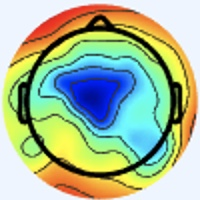

The table this chart was drawn from, first rows:
[238 245 255], [238 245 255], [238 245 255], [238 245 255], [238 245 255], [238 245 255], [238 245 255], [238 245 255], [238 245 255], [238 245 255], [238 245 255], [238 245 255], [238 245 255], [238 245 255], [238 245 255], [238 245 255], [238 245 255], [238 245 255], [238 245 255], [238 245 255], [238 245 255], [238 245 255], [238 245 255], [238 245 255]
[238 245 255], [238 245 255], [238 245 255], [238 245 255], [238 245 255], [238 245 255], [238 245 255], [238 245 255], [238 245 255], [238 245 255], [238 245 255], [238 245 255], [238 245 255], [238 245 255], [238 245 255], [238 245 255], [238 245 255], [238 245 255], [238 245 255], [238 245 255], [238 245 255], [238 245 255], [238 245 255], [238 245 255]
[238 245 255], [238 245 255], [238 245 255], [238 245 255], [238 245 255], [238 245 255], [238 245 255], [238 245 255], [238 245 255], [238 245 255], [238 245 255], [238 245 255], [238 245 255], [238 245 255], [238 245 255], [238 245 255], [238 245 255], [238 245 255], [238 245 255], [238 245 255], [238 245 255], [238 245 255], [238 245 255], [238 245 255]
[238 245 255], [238 245 255], [238 245 255], [238 245 255], [238 245 255], [238 245 255], [238 245 255], [238 245 255], [238 245 255], [238 245 255], [238 245 255], [238 245 255], [238 245 255], [238 245 255], [238 245 255], [238 245 255], [238 245 255], [238 245 255], [238 245 255], [238 245 255], [238 245 255], [238 245 255], [238 245 255], [238 245 255]
[238 245 255], [238 245 255], [238 245 255], [238 245 255], [238 245 255], [238 245 255], [238 245 255], [238 245 255], [238 245 255], [238 245 255], [238 245 255], [238 245 255], [238 245 255], [238 245 255], [238 245 255], [238 245 255], [238 245 255], [238 245 255], [238 245 255], [238 245 255], [238 245 255], [238 245 255], [238 245 255], [238 245 255]
[238 245 255], [238 245 255], [238 245 255], [238 245 255], [238 245 255], [238 245 255], [238 245 255], [238 245 255], [238 245 255], [238 245 255], [238 245 255], [238 245 255], [238 245 255], [238 245 255], [238 245 255], [238 245 255], [238 245 255], [238 245 255], [238 245 255], [238 245 255], [238 245 255], [238 245 255], [238 245 255], [238 245 255]
[238 245 255], [238 245 255], [238 245 255], [238 245 255], [238 245 255], [238 245 255], [238 245 255], [238 245 255], [238 245 255], [238 245 255], [238 245 255], [238 245 255], [238 245 255], [238 245 255], [238 245 255], [238 245 255], [238 245 255], [238 245 255], [238 245 255], [238 245 255], [238 245 255], [238 245 255], [238 245 255], [238 245 255]
[238 245 255], [238 245 255], [238 245 255], [238 245 255], [238 245 255], [238 245 255], [238 245 255], [238 245 255], [238 245 255], [238 245 255], [238 245 255], [238 245 255], [238 245 255], [238 245 255], [238 245 255], [238 245 255], [238 245 255], [238 245 255], [238 245 255], [238 245 255], [238 245 255], [238 245 255], [238 245 255], [238 245 255]
[238 245 255], [238 245 255], [238 245 255], [238 245 255], [238 245 255], [238 245 255], [238 245 255], [238 245 255], [238 245 255], [238 245 255], [238 245 255], [238 245 255], [238 245 255], [238 245 255], [238 245 255], [238 245 255], [238 245 255], [238 245 255], [238 245 255], [238 245 255], [238 245 255], [238 245 255], [238 245 255], [238 245 255]
[238 245 255], [238 245 255], [238 245 255], [238 245 255], [238 245 255], [238 245 255], [238 245 255], [238 245 255], [238 245 255], [238 245 255], [238 245 255], [238 245 255], [238 245 255], [238 245 255], [238 245 255], [238 245 255], [238 245 255], [238 245 255], [238 245 255], [238 245 255], [238 245 255], [238 245 255], [238 245 255], [238 245 255]
[238 245 255], [238 245 255], [238 245 255], [238 245 255], [238 245 255], [238 245 255], [238 245 255], [238 245 255], [238 245 255], [238 245 255], [238 245 255], [238 245 255], [238 245 255], [238 245 255], [238 245 255], [238 245 255], [238 245 255], [238 245 255], [238 245 255], [238 245 255], [238 245 255], [238 245 255], [238 245 255], [238 245 255]
[238 245 255], [238 245 255], [238 245 255], [238 245 255], [238 245 255], [238 245 255], [238 245 255], [238 245 255], [238 245 255], [238 245 255], [238 245 255], [238 245 255], [238 245 255], [238 245 255], [238 245 255], [238 245 255], [238 245 255], [238 245 255], [238 245 255], [238 245 255], [238 245 255], [238 245 255], [238 245 255], [238 245 255]
[238 245 255], [238 245 255], [238 245 255], [238 245 255], [238 245 255], [238 245 255], [238 245 255], [238 245 255], [238 245 255], [238 245 255], [238 245 255], [238 245 255], [238 245 255], [238 245 255], [238 245 255], [238 245 255], [238 245 255], [238 245 255], [238 245 255], [238 245 255], [238 245 255], [238 245 255], [238 245 255], [238 245 255]
[238 245 255], [238 245 255], [238 245 255], [238 245 255], [238 245 255], [238 245 255], [238 245 255], [238 245 255], [238 245 255], [238 245 255], [238 245 255], [238 245 255], [238 245 255], [238 245 255], [238 245 255], [238 245 255], [238 245 255], [238 245 255], [238 245 255], [238 245 255], [238 245 255], [238 245 255], [238 245 255], [238 245 255]
[238 245 255], [238 245 255], [238 245 255], [238 245 255], [238 245 255], [238 245 255], [238 245 255], [238 245 255], [238 245 255], [238 245 255], [238 245 255], [238 245 255], [238 245 255], [238 245 255], [238 245 255], [238 245 255], [238 245 255], [238 245 255], [238 245 255], [238 245 255], [238 245 255], [238 245 255], [238 245 255], [238 245 255]
[238 245 255], [238 245 255], [238 245 255], [238 245 255], [238 245 255], [238 245 255], [238 245 255], [238 245 255], [238 245 255], [238 245 255], [238 245 255], [238 245 255], [238 245 255], [238 245 255], [238 245 255], [238 245 255], [238 245 255], [238 245 255], [238 245 255], [238 245 255], [238 245 255], [238 245 255], [238 245 255], [238 245 255]
[238 245 255], [238 245 255], [238 245 255], [238 245 255], [238 245 255], [238 245 255], [238 245 255], [238 245 255], [238 245 255], [238 245 255], [238 245 255], [238 245 255], [238 245 255], [238 245 255], [238 245 255], [238 245 255], [238 245 255], [238 245 255], [238 245 255], [238 245 255], [238 245 255], [238 245 255], [238 245 255], [238 245 255]
[238 245 255], [238 245 255], [238 245 255], [238 245 255], [238 245 255], [238 245 255], [238 245 255], [238 245 255], [238 245 255], [238 245 255], [238 245 255], [238 245 255], [238 245 255], [238 245 255], [238 245 255], [238 245 255], [238 245 255], [238 245 255], [238 245 255], [238 245 255], [238 245 255], [238 245 255], [238 245 255], [238 245 255]
[238 245 255], [238 245 255], [238 245 255], [238 245 255], [238 245 255], [238 245 255], [238 245 255], [238 245 255], [238 245 255], [238 245 255], [238 245 255], [238 245 255], [238 245 255], [238 245 255], [238 245 255], [238 245 255], [238 245 255], [238 245 255], [238 245 255], [238 245 255], [238 245 255], [238 245 255], [238 245 255], [238 245 255]
[238 245 255], [238 245 255], [238 245 255], [238 245 255], [238 245 255], [238 245 255], [238 245 255], [238 245 255], [238 245 255], [238 245 255], [238 245 255], [238 245 255], [238 245 255], [238 245 255], [238 245 255], [238 245 255], [238 245 255], [238 245 255], [238 245 255], [238 245 255], [238 245 255], [238 245 255], [238 245 255], [238 245 255]
[238 245 255], [238 245 255], [238 245 255], [238 245 255], [238 245 255], [238 245 255], [238 245 255], [238 245 255], [238 245 255], [238 245 255], [238 245 255], [238 245 255], [238 245 255], [238 245 255], [238 245 255], [238 245 255], [238 245 255], [238 245 255], [238 245 255], [238 245 255], [238 245 255], [238 245 255], [238 245 255], [238 245 255]
[238 245 255], [238 245 255], [238 245 255], [238 245 255], [238 245 255], [238 245 255], [238 245 255], [238 245 255], [238 245 255], [238 245 255], [238 245 255], [238 245 255], [238 245 255], [238 245 255], [238 245 255], [238 245 255], [238 245 255], [238 245 255], [238 245 255], [238 245 255], [238 245 255], [238 245 255], [238 245 255], [238 245 255]
[238 245 255], [238 245 255], [238 245 255], [238 245 255], [238 245 255], [238 245 255], [238 245 255], [238 245 255], [238 245 255], [238 245 255], [238 245 255], [238 245 255], [238 245 255], [238 245 255], [238 245 255], [238 245 255], [238 245 255], [238 245 255], [238 245 255], [238 245 255], [238 245 255], [238 245 255], [238 245 255], [238 245 255]
[238 245 255], [238 245 255], [238 245 255], [238 245 255], [238 245 255], [238 245 255], [238 245 255], [238 245 255], [238 245 255], [238 245 255], [238 245 255], [238 245 255], [238 245 255], [238 245 255], [238 245 255], [238 245 255], [238 245 255], [238 245 255], [238 245 255], [238 245 255], [238 245 255], [238 245 255], [238 245 255], [238 245 255]
[238 245 255], [238 245 255], [238 245 255], [238 245 255], [238 245 255], [238 245 255], [238 245 255], [238 245 255], [238 245 255], [238 245 255], [238 245 255], [238 245 255], [238 245 255], [238 245 255], [238 245 255], [238 245 255], [238 245 255], [238 245 255], [238 245 255], [238 245 255], [238 245 255], [238 245 255], [238 245 255], [238 245 255]
[238 245 255], [238 245 255], [238 245 255], [238 245 255], [238 245 255], [238 245 255], [238 245 255], [238 245 255], [238 245 255], [238 245 255], [238 245 255], [238 245 255], [238 245 255], [238 245 255], [238 245 255], [238 245 255], [238 245 255], [238 245 255], [238 245 255], [238 245 255], [238 245 255], [238 245 255], [238 245 255], [238 245 255]
[238 245 255], [238 245 255], [238 245 255], [238 245 255], [238 245 255], [238 245 255], [238 245 255], [238 245 255], [238 245 255], [238 245 255], [238 245 255], [238 245 255], [238 245 255], [238 245 255], [238 245 255], [238 245 255], [238 245 255], [238 245 255], [238 245 255], [238 245 255], [238 245 255], [238 245 255], [238 245 255], [238 245 255]
[238 245 255], [238 245 255], [238 245 255], [238 245 255], [238 245 255], [238 245 255], [238 245 255], [238 245 255], [238 245 255], [238 245 255], [238 245 255], [238 245 255], [238 245 255], [238 245 255], [238 245 255], [238 245 255], [238 245 255], [238 245 255], [238 245 255], [238 245 255], [238 245 255], [238 245 255], [238 245 255], [238 245 255]
[238 245 255], [238 245 255], [238 245 255], [238 245 255], [238 245 255], [238 245 255], [238 245 255], [238 245 255], [238 245 255], [238 245 255], [238 245 255], [238 245 255], [238 245 255], [238 245 255], [238 245 255], [238 245 255], [238 245 255], [238 245 255], [238 245 255], [238 245 255], [238 245 255], [238 245 255], [238 245 255], [238 245 255]
[238 245 255], [238 245 255], [238 245 255], [238 245 255], [238 245 255], [238 245 255], [238 245 255], [238 245 255], [238 245 255], [238 245 255], [238 245 255], [238 245 255], [238 245 255], [238 245 255], [238 245 255], [238 245 255], [238 245 255], [238 245 255], [238 245 255], [238 245 255], [238 245 255], [238 245 255], [238 245 255], [238 245 255]
[238 245 255], [238 245 255], [238 245 255], [238 245 255], [238 245 255], [238 245 255], [238 245 255], [238 245 255], [238 245 255], [238 245 255], [238 245 255], [238 245 255], [238 245 255], [238 245 255], [238 245 255], [238 245 255], [238 245 255], [238 245 255], [238 245 255], [238 245 255], [238 245 255], [238 245 255], [238 245 255], [238 245 255]
[238 245 255], [238 245 255], [238 245 255], [238 245 255], [238 245 255], [238 245 255], [238 245 255], [238 245 255], [238 245 255], [238 245 255], [238 245 255], [238 245 255], [238 245 255], [238 245 255], [238 245 255], [238 245 255], [238 245 255], [238 245 255], [238 245 255], [237 246 253], [237 246 253], [237 246 255], [238 245 255], [238 245 255]
[238 245 255], [238 245 255], [238 245 255], [238 245 255], [238 245 255], [238 245 255], [238 245 255], [238 245 255], [238 245 255], [238 245 255], [238 245 255], [238 245 255], [238 245 255], [238 245 255], [238 245 255], [238 245 255], [238 244 255], [238 244 255], [237 246 253], [236 247 251], [236 247 251], [236 247 253], [237 245 255], [237 245 255]
[238 245 255], [238 245 255], [238 245 255], [238 245 255], [238 245 255], [238 245 255], [238 245 255], [238 245 255], [238 245 255], [238 245 255], [238 245 255], [238 245 255], [238 245 255], [238 245 255], [238 245 255], [238 245 255], [240 244 255], [238 245 255], [237 246 253], [237 246 251], [237 246 251], [238 245 253], [237 245 255], [236 246 255]
[238 245 255], [238 245 255], [238 245 255], [238 245 255], [238 245 255], [238 245 255], [238 245 255], [238 245 255], [238 245 255], [238 245 255], [238 245 255], [238 245 255], [238 245 255], [238 245 255], [238 245 255], [240 244 253], [241 244 251], [241 244 251], [238 245 253], [238 245 255], [244 242 255], [244 242 255], [240 243 255], [236 245 255]
[238 245 255], [238 245 255], [238 245 255], [238 245 255], [238 245 255], [238 245 255], [238 245 255], [238 245 255], [238 245 255], [238 245 255], [238 245 255], [238 245 255], [238 245 255], [238 245 255], [238 245 255], [240 244 253], [241 244 251], [241 244 251], [238 244 255], [240 244 255], [245 241 255], [247 240 255], [241 243 255], [237 244 255]
[238 245 255], [238 245 255], [238 245 255], [238 245 255], [238 245 255], [238 245 255], [238 245 255], [238 245 255], [238 245 255], [238 245 255], [238 245 255], [238 245 255], [238 245 255], [238 245 255], [238 245 255], [238 245 255], [238 245 253], [238 245 255], [236 246 255], [238 244 255], [245 242 253], [247 241 253], [243 243 255], [241 243 255]
[238 245 255], [238 245 255], [238 245 255], [238 245 255], [238 245 255], [238 245 255], [238 245 255], [238 245 255], [238 245 255], [238 245 255], [238 245 255], [238 245 255], [238 245 255], [238 245 255], [238 245 255], [238 245 255], [237 246 255], [237 245 255], [236 246 255], [237 245 255], [244 243 251], [244 243 251], [244 244 254], [244 244 254]
[238 245 255], [238 245 255], [238 245 255], [238 245 255], [238 245 255], [238 245 255], [238 245 255], [238 245 255], [238 245 255], [238 245 255], [238 245 255], [238 245 255], [238 245 255], [238 245 255], [238 245 255], [238 245 255], [237 245 255], [237 245 255], [237 246 255], [237 246 253], [241 244 251], [241 246 252], [239 246 255], [242 245 250]
[238 245 255], [238 245 255], [238 245 255], [238 245 255], [238 245 255], [238 245 255], [238 245 255], [238 245 255], [238 245 255], [238 245 255], [238 245 255], [238 245 255], [238 245 255], [238 245 255], [238 245 255], [238 245 255], [237 245 255], [237 245 255], [238 245 255], [238 245 253], [238 245 251], [239 246 252], [238 247 254], [247 246 244]
[238 245 255], [238 245 255], [238 245 255], [238 245 255], [238 245 255], [238 245 255], [238 245 255], [238 245 255], [238 245 255], [238 245 255], [238 245 255], [238 245 255], [238 245 255], [238 245 255], [238 245 255], [238 245 255], [236 245 252], [239 248 255], [238 242 254], [240 244 255], [238 245 253], [240 248 251], [247 255 255], [250 237 229]
[238 245 255], [238 245 255], [238 245 255], [238 245 255], [238 245 255], [238 245 255], [238 245 255], [238 245 255], [238 245 255], [238 245 255], [238 245 255], [238 245 255], [238 245 255], [238 245 255], [238 245 255], [238 245 255], [237 246 253], [237 246 253], [240 244 255], [243 245 255], [241 245 254], [239 243 246], [227 227 225], [212 193 179]
[238 245 255], [238 245 255], [238 245 255], [238 245 255], [238 245 255], [238 245 255], [238 245 255], [238 245 255], [238 245 255], [238 245 255], [238 245 255], [238 245 255], [238 245 255], [238 245 255], [238 245 255], [238 245 255], [240 247 255], [238 245 255], [238 245 255], [244 246 255], [251 251 255], [238 232 236], [185 170 165], [137 114 100]
[238 245 255], [238 245 255], [238 245 255], [238 245 255], [238 245 255], [238 245 255], [238 245 255], [238 245 255], [238 245 255], [238 245 255], [238 245 255], [238 245 255], [238 245 255], [238 245 255], [238 245 255], [238 245 255], [238 245 255], [240 247 255], [241 248 254], [242 243 247], [253 239 239], [229 204 199], [157 124 107], [117  77  52]
[238 245 255], [238 245 255], [238 245 255], [238 245 255], [238 245 255], [238 245 255], [238 245 255], [238 245 255], [238 245 255], [238 245 255], [238 245 255], [238 245 255], [238 245 255], [238 245 255], [238 245 255], [238 245 255], [235 244 251], [238 247 252], [241 251 253], [242 237 231], [245 210 191], [218 167 138], [156 100  65], [141  74  32]
[238 245 255], [238 245 255], [238 245 255], [238 245 255], [238 245 255], [238 245 255], [238 245 255], [238 245 255], [238 245 255], [238 245 255], [238 245 255], [238 245 255], [238 245 255], [238 245 255], [238 245 255], [238 245 255], [238 245 253], [238 246 249], [246 250 251], [248 232 219], [235 181 147], [215 138  92], [179  99  48], [176  87  31]
[238 245 255], [238 245 255], [238 245 255], [238 245 255], [238 245 255], [238 245 255], [238 245 255], [238 245 255], [238 245 255], [238 245 255], [238 245 255], [238 245 255], [238 245 255], [238 245 255], [238 245 255], [238 245 253], [242 247 253], [245 246 250], [250 241 242], [249 216 201], [227 153 108], [221 123  62], [217 115  51], [222 117  49]
[238 244 255], [238 245 255], [238 245 253], [238 245 253], [240 244 255], [240 244 255], [238 245 255], [238 245 255], [238 245 255], [238 245 253], [240 244 253], [238 245 253], [237 246 253], [237 246 255], [238 245 255], [240 244 255], [244 247 252], [246 241 238], [245 221 211], [242 191 162], [226 137  81], [229 121  49], [236 124  52], [237 127  50]
[238 244 255], [238 244 255], [237 246 251], [238 246 249], [241 244 253], [241 243 255], [238 244 255], [237 245 255], [239 246 254], [239 244 250], [242 245 250], [241 246 250], [235 246 250], [237 248 254], [241 245 255], [241 243 255], [246 250 253], [245 235 223], [232 189 155], [226 155 103], [233 136  65], [234 127  45], [239 132  52], [238 133  52]
[238 244 255], [238 244 255], [237 246 253], [238 245 251], [241 244 253], [241 243 255], [238 244 255], [237 245 255], [236 245 252], [237 244 250], [240 243 250], [240 245 251], [236 247 251], [236 247 253], [240 244 255], [244 243 249], [248 245 238], [244 220 194], [230 170 120], [225 141  71], [236 137  56], [241 137  50], [240 139  51], [238 138  50]
[238 244 255], [238 244 255], [238 244 255], [238 244 255], [240 244 255], [240 244 255], [238 244 255], [237 245 255], [236 244 255], [239 248 255], [237 243 255], [238 244 255], [238 246 255], [235 244 253], [238 245 251], [245 242 237], [246 225 204], [241 198 156], [231 157  96], [228 136  61], [239 138  56], [244 144  56], [239 146  51], [239 149  52]
[238 244 255], [238 244 255], [238 244 255], [238 244 255], [240 244 255], [240 244 255], [238 244 255], [238 244 255], [237 245 255], [239 249 255], [236 244 255], [238 246 255], [238 244 255], [240 244 255], [245 249 250], [248 239 224], [238 200 163], [235 173 116], [236 152  79], [239 144  60], [243 147  60], [245 152  59], [238 155  53], [242 161  56]
[238 245 255], [238 245 255], [240 244 255], [240 244 253], [238 245 253], [238 245 253], [238 244 255], [238 244 255], [235 243 254], [237 245 255], [235 245 254], [238 247 255], [239 243 255], [246 246 254], [252 251 247], [252 232 207], [233 178 121], [229 152  74], [235 147  58], [244 154  58], [245 158  63], [242 162  63], [240 166  61], [241 170  62]
[238 245 253], [238 245 253], [240 245 251], [240 245 251], [238 245 251], [238 245 253], [238 245 255], [237 245 255], [236 244 255], [237 245 255], [237 246 255], [238 247 255], [241 243 255], [246 244 245], [248 240 219], [245 214 168], [232 168  94], [230 147  53], [237 149  49], [246 161  55], [241 164  58], [238 170  61], [238 174  64], [240 178  65]
[237 246 253], [238 245 253], [240 245 251], [240 245 251], [240 244 253], [238 245 253], [237 246 255], [236 246 255], [238 246 255], [239 245 255], [239 245 255], [239 246 255], [244 244 254], [244 237 227], [238 217 170], [231 192 117], [231 166  74], [236 157  54], [243 161  53], [246 168  57], [240 173  56], [238 179  59], [237 182  65], [236 183  67]
[237 246 253], [237 246 253], [238 245 253], [240 244 253], [240 244 255], [238 245 255], [236 246 255], [236 246 255], [237 244 254], [238 244 255], [237 243 255], [242 245 254], [249 247 250], [246 231 210], [232 198 134], [226 175  83], [230 165  61], [240 167  56], [244 168  56], [245 174  58], [244 186  63], [241 191  68], [236 189  71], [232 187  72]
[237 246 253], [237 246 255], [238 244 255], [238 244 255], [238 245 255], [238 245 255], [237 246 255], [237 246 255], [237 244 254], [242 246 255], [240 244 255], [243 242 247], [252 243 238], [251 226 195], [233 185 109], [231 172  70], [238 171  64], [244 177  64], [245 178  63], [245 185  65], [247 197  76], [242 197  78], [242 199  86], [222 181  75]
[237 246 255], [237 246 255], [238 244 255], [238 244 255], [238 245 255], [238 245 255], [238 244 255], [238 244 255], [240 247 255], [240 244 253], [240 245 251], [245 241 238], [245 229 206], [246 213 162], [239 185  99], [236 173  67], [244 182  71], [247 187  73], [246 189  73], [238 188  73], [219 177  69], [198 163  61], [187 151  55], [181 148  53]
[238 244 255], [238 244 255], [238 244 255], [238 245 255], [237 246 253], [237 246 253], [240 244 255], [240 244 255], [236 243 253], [241 248 255], [245 249 252], [247 241 225], [241 218 168], [240 198 122], [239 183  86], [244 184  74], [243 187  76], [247 197  84], [245 199  87], [216 177  74], [157 126  43], [113  89  17], [97 72  6], [117  96  17]
[238 244 255], [238 244 255], [238 245 255], [238 245 253], [237 246 253], [237 246 253], [241 243 255], [241 243 255], [236 242 254], [242 247 253], [245 245 243], [246 235 207], [239 209 137], [238 196  98], [243 192  85], [243 193  82], [226 182  75], [212 173  70], [197 163  65], [170 140  52], [127 105  32], [103  85  19], [108  91  21], [141 126  35]
[237 244 255], [238 244 255], [238 245 255], [238 245 253], [237 246 255], [238 245 255], [240 244 255], [240 244 255], [242 248 255], [240 243 248], [247 243 232], [249 231 191], [233 199 110], [236 196  82], [241 204  87], [232 199  86], [189 161  64], [145 120  36], [110  86  16], [99 78 13], [117 103  30], [151 140  51], [196 182  73], [227 212  83]
... 139 more rows
